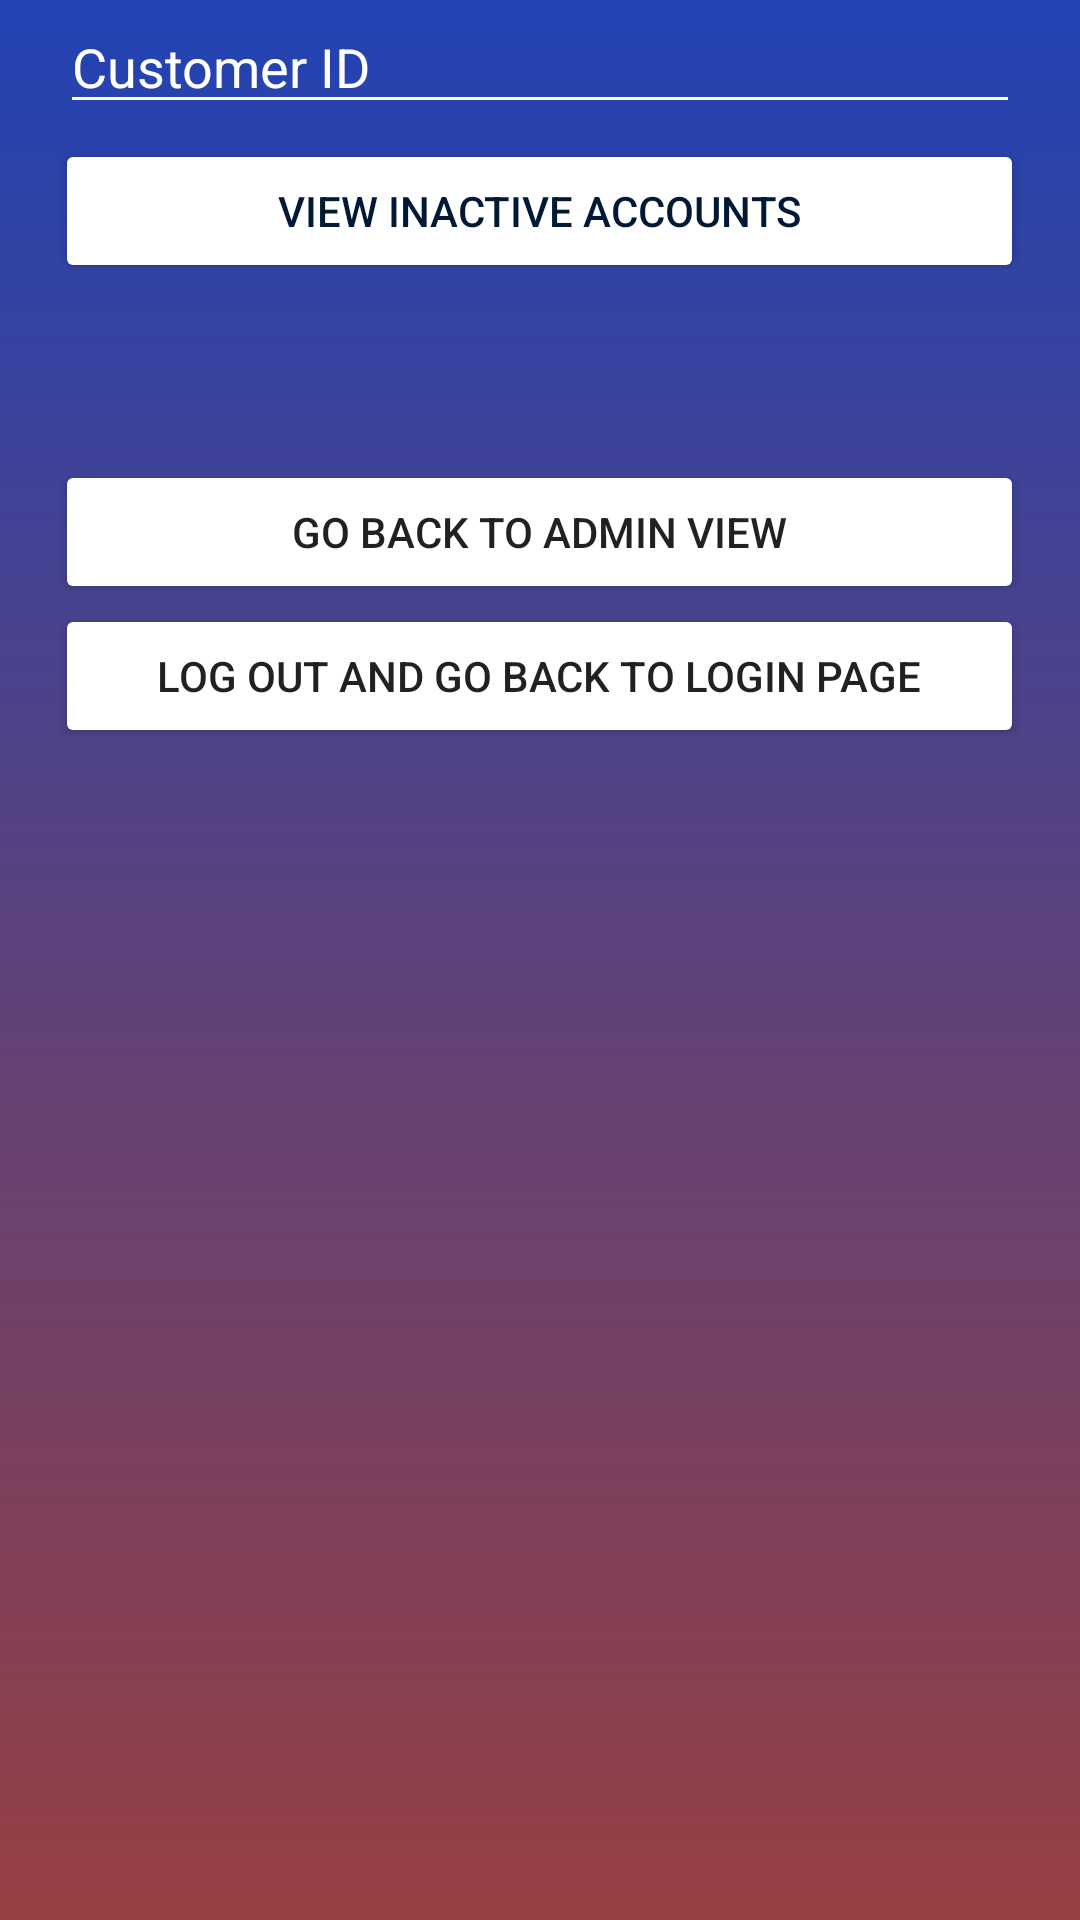

This screen was rendered from an Android layout file. Write that file and the resources it references.
<!-- AndroidManifest.xml: activity theme AppTheme.NoActionBar -->
<!-- res/layout/activity_view_inactive_account.xml -->
<?xml version="1.0" encoding="utf-8"?>
<LinearLayout xmlns:android="http://schemas.android.com/apk/res/android"
    xmlns:app="http://schemas.android.com/apk/res-auto"
    xmlns:tools="http://schemas.android.com/tools"
    android:layout_width="match_parent"
    android:layout_height="match_parent"
    android:orientation="vertical"
    android:weightSum="1"
    android:background="@drawable/phase3"
    tools:context="com.example.lenovo.salestest.ViewInactiveAccountActivity">

    <ScrollView
        android:layout_width="match_parent"
        android:layout_height="wrap_content">

        <include layout="@layout/content_view_inactive" />
    </ScrollView>



</LinearLayout>
<!-- res/layout/content_view_inactive.xml (included above) -->
<?xml version="1.0" encoding="utf-8"?>
<LinearLayout xmlns:android="http://schemas.android.com/apk/res/android"
    android:orientation="vertical" android:layout_width="match_parent"
    android:layout_height="match_parent"
    android:weightSum="1"
    android:id="@+id/ViewInactive"
    xmlns:app="http://schemas.android.com/apk/res-auto"
    xmlns:tools="http://schemas.android.com/tools">


    <EditText
        android:id="@+id/inputCustomerId"
        android:layout_width="320dp"
        android:layout_gravity="center"
        android:layout_height="wrap_content"
        android:backgroundTint="@color/white"
        android:textColorHint="@color/white"
        android:textColor="@color/white"
        android:ems="10"
        android:inputType="textPersonName"
        android:hint="Customer ID" />

    <Button
        android:id="@+id/buttonViewInac"
        android:layout_width="323dp"
        android:layout_gravity="center"
        android:layout_height="wrap_content"
        android:text="view inactive accounts"
        android:backgroundTint="@color/white"
        android:onClick="viewInac"
        android:textColor="@color/blue5"
        android:layout_margin="5dp" />

    <TextView
        android:id="@+id/textInacAccounts"
        android:layout_width="323dp"
        android:layout_height="wrap_content"
        android:layout_gravity="center"
        android:layout_margin="5dp"
        android:scrollbars="vertical"
        android:textAlignment="center"
        android:textColor="@color/white" />

    <Button
        android:id="@+id/buttonGoBack"
        android:layout_width="323dp"
        android:layout_height="wrap_content"
        android:layout_gravity="center"
        android:layout_marginLeft="5dp"
        android:layout_marginRight="5dp"
        android:layout_marginTop="25dp"
        android:backgroundTint="@color/white"
        android:onClick="goAdminView"
        android:text="Go Back to Admin view" />

    <Button
        android:id="@+id/buttonLogOut"
        android:layout_width="323dp"
        android:layout_height="wrap_content"
        android:layout_gravity="center"
        android:layout_marginLeft="5dp"
        android:layout_marginRight="5dp"
        android:backgroundTint="@color/white"
        android:onClick="logOut"
        android:text="Log Out and Go Back to Login Page" />

</LinearLayout>
<!-- resources referenced by this layout -->
<resources>
  <color name="blue5">#011935</color>
  <color name="white">#FFFFFF</color>
  <!-- drawable phase3 (drawable) -->
  <?xml version="1.0" encoding="utf-8"?>
  <shape xmlns:android="http://schemas.android.com/apk/res/android">
  
      <gradient
          android:startColor="#2143b3"
          android:endColor="#bf760105"
          android:angle ="-90"
          />
  
  </shape>
  <style name="AppTheme.NoActionBar">
          <item name="windowActionBar">false</item>
          <item name="windowNoTitle">true</item>
      </style>
</resources>
